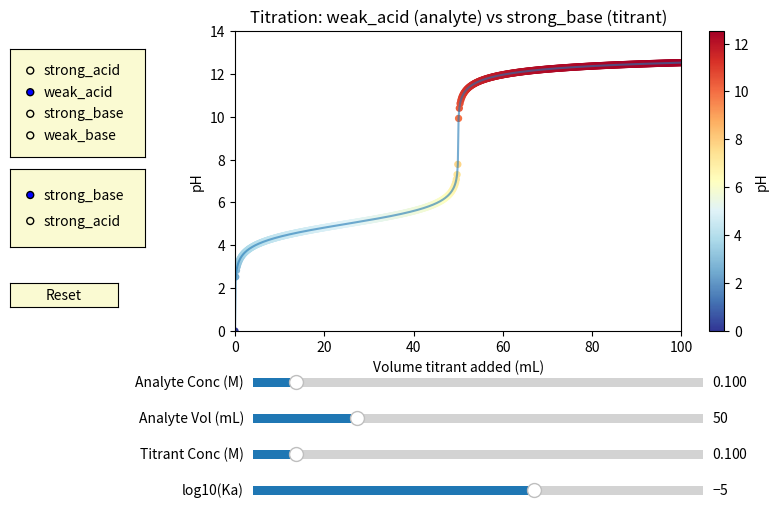

Python code for this plot:
import numpy as np
import matplotlib.pyplot as plt
from matplotlib.widgets import Slider, RadioButtons, Button

# Titration calculation
def acid_base_titration(conc_analyte, vol_analyte_ml, conc_titrant,
                        analyte_type="weak_acid", titrant_type="strong_base",
                        Ka=1e-5, Kb=1e-5,
                        v_min=0, v_max=100, n_points=400):
    
    volumes = np.linspace(v_min, v_max, n_points)
    pH_list = []

    moles_init_analyte = conc_analyte * (vol_analyte_ml / 1000.0)  # moles

    for v_ml in volumes:
        moles_titrant = conc_titrant * (v_ml / 1000.0)
        total_vol_L = (vol_analyte_ml + v_ml) / 1000.0

        # Avoid log(0)
        def safe_log10(x):
            return np.log10(max(x, 1e-20))

        # STRONG ACID (analyte) titrated with STRONG BASE (titrant)
        if analyte_type == "strong_acid" and titrant_type == "strong_base":
            if moles_init_analyte > moles_titrant:  # excess H+
                H = (moles_init_analyte - moles_titrant) / total_vol_L
                pH = -safe_log10(H)
            elif moles_titrant > moles_init_analyte:  # excess OH-
                OH = (moles_titrant - moles_init_analyte) / total_vol_L
                pOH = -safe_log10(OH)
                pH = 14.0 - pOH
            else:  # exact equivalence
                pH = 7.0

        # STRONG BASE (analyte) titrated with STRONG ACID (titrant)
        elif analyte_type == "strong_base" and titrant_type == "strong_acid":
            if moles_init_analyte > moles_titrant:  # excess OH-
                OH = (moles_init_analyte - moles_titrant) / total_vol_L
                pOH = -safe_log10(OH)
                pH = 14.0 - pOH
            elif moles_titrant > moles_init_analyte:  # excess H+
                H = (moles_titrant - moles_init_analyte) / total_vol_L
                pH = -safe_log10(H)
            else:
                pH = 7.0

        # WEAK ACID titrated by STRONG BASE
        elif analyte_type == "weak_acid" and titrant_type == "strong_base":
            if moles_titrant < moles_init_analyte:  # buffer region
                HA_remaining = moles_init_analyte - moles_titrant
                A_minus = moles_titrant
                pKa = -safe_log10(Ka)
                ratio = A_minus / max(HA_remaining, 1e-20)
                pH = pKa + safe_log10(ratio)
            elif abs(moles_titrant - moles_init_analyte) < 1e-30:  # equivalence
                A_minus_conc = moles_titrant / total_vol_L
                Kb_eff = 1e-14 / max(Ka, 1e-30)
                OH = np.sqrt(max(Kb_eff * A_minus_conc, 0.0))
                pOH = -safe_log10(OH)
                pH = 14.0 - pOH
            else:  # excess OH-
                OH_excess = (moles_titrant - moles_init_analyte) / total_vol_L
                pOH = -safe_log10(OH_excess)
                pH = 14.0 - pOH

        # WEAK BASE titrated by STRONG ACID
        elif analyte_type == "weak_base" and titrant_type == "strong_acid":
            if moles_titrant < moles_init_analyte:  # buffer region
                B_remaining = moles_init_analyte - moles_titrant
                BH_plus = moles_titrant
                pKb = -safe_log10(Kb)
                ratio = B_remaining / max(BH_plus, 1e-20)
                pOH = pKb + safe_log10(ratio)
                pH = 14.0 - pOH
            elif abs(moles_titrant - moles_init_analyte) < 1e-30:  # equivalence
                BH_conc = moles_titrant / total_vol_L
                Ka_eff = 1e-14 / max(Kb, 1e-30)
                H = np.sqrt(max(Ka_eff * BH_conc, 0.0))
                pH = -safe_log10(H)
            else:  # excess H+
                H_excess = (moles_titrant - moles_init_analyte) / total_vol_L
                pH = -safe_log10(H_excess)

        # Weak + Strong of same type (acid + acid OR base + base)
        elif (analyte_type in ("weak_acid", "strong_acid") and titrant_type == "strong_acid"):
            # total [H+] = analyte + titrant
            if analyte_type == "weak_acid":
                H_weak = np.sqrt(Ka * (moles_init_analyte / total_vol_L))
            else:
                H_weak = moles_init_analyte / total_vol_L
            H_total = H_weak + moles_titrant / total_vol_L
            pH = -safe_log10(H_total)
        elif (analyte_type in ("weak_base", "strong_base") and titrant_type == "strong_base"):
            # total [OH-] = analyte + titrant
            if analyte_type == "weak_base":
                OH_weak = np.sqrt(Kb * (moles_init_analyte / total_vol_L))
            else:
                OH_weak = moles_init_analyte / total_vol_L
            OH_total = OH_weak + moles_titrant / total_vol_L
            pH = 14.0 - safe_log10(OH_total)

        else:
            pH = 7.0

        # Clip to [0,14] for display
        pH_list.append(float(np.clip(pH, 0.0, 14.0)))

    return volumes, np.array(pH_list)


# Main interactive app
def make_titration_app():
    # Initial parameters
    analyte_type = "weak_acid"
    titrant_type = "strong_base"
    conc_analyte = 0.10
    vol_analyte_ml = 50.0
    conc_titrant = 0.10
    Ka_init = 1e-5
    Kb_init = 1e-5

    # Plot setup
    fig, ax = plt.subplots(figsize=(9, 6))
    plt.subplots_adjust(left=0.28, bottom=0.38)
    ax.set_xlabel("Volume titrant added (mL)")
    ax.set_ylabel("pH")
    ax.set_ylim(0, 14)
    ax.set_xlim(0, 100)
    ax.set_title(f"Titration: {analyte_type} vs {titrant_type}")

    # initial data
    vols, pHvals = acid_base_titration(conc_analyte, vol_analyte_ml, conc_titrant,
                                      analyte_type=analyte_type, titrant_type=titrant_type,
                                      Ka=Ka_init, Kb=Kb_init)
    sc = ax.scatter(vols, pHvals, c=pHvals, cmap="RdYlBu_r", s=18)
    line, = ax.plot(vols, pHvals, alpha=0.6)
    cbar = plt.colorbar(sc, ax=ax)
    cbar.set_label("pH")

    # pH=7 horizontal line for strong/strong
    pH7_line = ax.axhline(7.0, linestyle="--", linewidth=1.0, color="gray", visible=False)

 
    # UI axes (short sliders)
    axcolor = "lightgoldenrodyellow"
    slider_h = 0.03
    pad_left = 0.30

    ax_concA = plt.axes([pad_left, 0.28, 0.50, slider_h], facecolor=axcolor)
    ax_volA  = plt.axes([pad_left, 0.22, 0.50, slider_h], facecolor=axcolor)
    ax_concT = plt.axes([pad_left, 0.16, 0.50, slider_h], facecolor=axcolor)
    ax_Ka    = plt.axes([pad_left, 0.10, 0.50, slider_h], facecolor=axcolor)
    ax_Kb    = plt.axes([pad_left, 0.04, 0.50, slider_h], facecolor=axcolor)

    s_concA = Slider(ax_concA, "Analyte Conc (M)", 0.005, 1.0, valinit=conc_analyte)
    s_volA  = Slider(ax_volA,  "Analyte Vol (mL)", 5.0,   200.0, valinit=vol_analyte_ml)
    s_concT = Slider(ax_concT, "Titrant Conc (M)", 0.005, 1.0, valinit=conc_titrant)
    s_Ka    = Slider(ax_Ka,    "log10(Ka)", -10.0, -2.0, valinit=np.log10(Ka_init))
    s_Kb    = Slider(ax_Kb,    "log10(Kb)", -10.0, -2.0, valinit=np.log10(Kb_init))

    # Radio buttons
    rax1 = plt.axes([0.03, 0.67, 0.15, 0.18], facecolor=axcolor)
    radio_analyte = RadioButtons(rax1, ('strong_acid', 'weak_acid', 'strong_base', 'weak_base'), active=1)
    rax2 = plt.axes([0.03, 0.52, 0.15, 0.13], facecolor=axcolor)
    radio_titrant = RadioButtons(rax2, ('strong_base', 'strong_acid'), active=0)

    # Reset button
    bax = plt.axes([0.03, 0.42, 0.12, 0.04])
    button_reset = Button(bax, "Reset", color=axcolor, hovercolor='0.9')

    # Toggle Ka/Kb visibility
    def toggle_ka_kb_visibility():
        atype = radio_analyte.value_selected
        ttype = radio_titrant.value_selected
        ka_visible = (atype == "weak_acid")
        ax_Ka.set_visible(ka_visible)
        s_Ka.ax.set_visible(ka_visible)
        kb_visible = (atype == "weak_base") or (ttype == "weak_base")
        ax_Kb.set_visible(kb_visible)
        s_Kb.ax.set_visible(kb_visible)
        fig.canvas.draw_idle()

    toggle_ka_kb_visibility()

    # Update function
    def update_plot(event=None):
        atype = radio_analyte.value_selected
        ttype = radio_titrant.value_selected
        concA = s_concA.val
        volA = s_volA.val
        concT = s_concT.val
        Ka = 10.0 ** s_Ka.val
        Kb = 10.0 ** s_Kb.val

        vols, pHvals = acid_base_titration(concA, volA, concT,
                                          analyte_type=atype, titrant_type=ttype,
                                          Ka=Ka, Kb=Kb, v_min=0, v_max=100, n_points=600)
        sc.set_offsets(np.column_stack((vols, pHvals)))
        sc.set_array(pHvals)
        line.set_data(vols, pHvals)
        ax.set_title(f"Titration: {atype} (analyte) vs {ttype} (titrant)")

        # Show pH=7 line only for strong/strong
        if (atype == "strong_acid" and ttype == "strong_base") or \
           (atype == "strong_base" and ttype == "strong_acid"):
            pH7_line.set_visible(True)
        else:
            pH7_line.set_visible(False)

        ax.relim()
        ax.autoscale_view(scalex=False, scaley=False)
        fig.canvas.draw_idle()


    # Connect widgets
    s_concA.on_changed(update_plot)
    s_volA.on_changed(update_plot)
    s_concT.on_changed(update_plot)
    s_Ka.on_changed(update_plot)
    s_Kb.on_changed(update_plot)

    radio_analyte.on_clicked(lambda label: (toggle_ka_kb_visibility(), update_plot(None)))
    radio_titrant.on_clicked(lambda label: (toggle_ka_kb_visibility(), update_plot(None)))
    button_reset.on_clicked(lambda event: (
        s_concA.reset(), s_volA.reset(), s_concT.reset(),
        s_Ka.reset(), s_Kb.reset(), toggle_ka_kb_visibility(), update_plot(None)
    ))

    update_plot(None)
    plt.show()


if __name__ == "__main__":
    make_titration_app()
